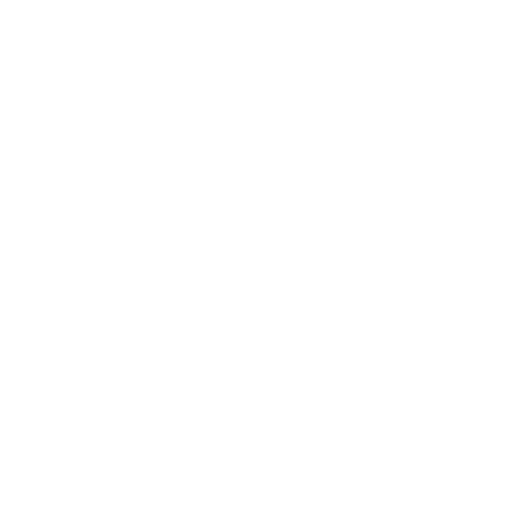
t = 0.00 s
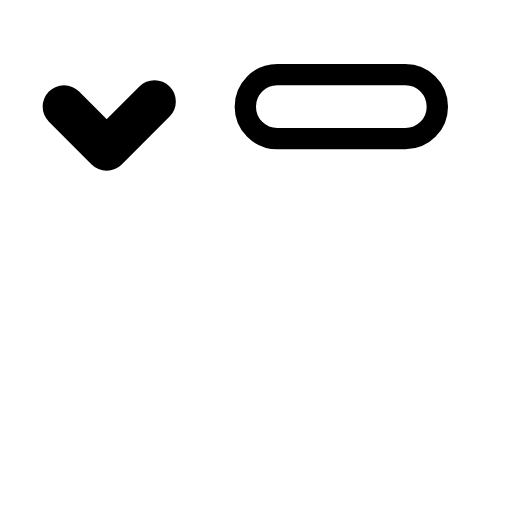
t = 0.30 s
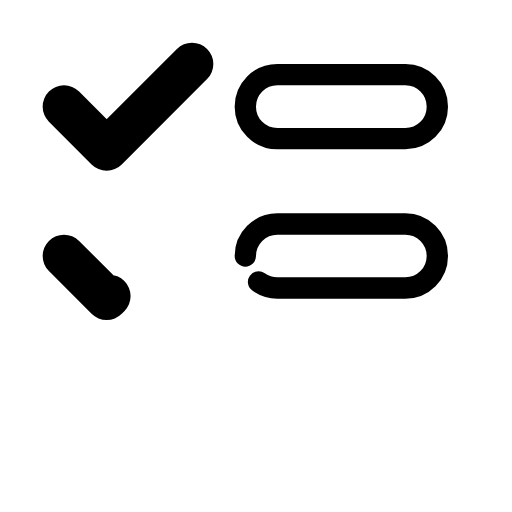
t = 0.65 s
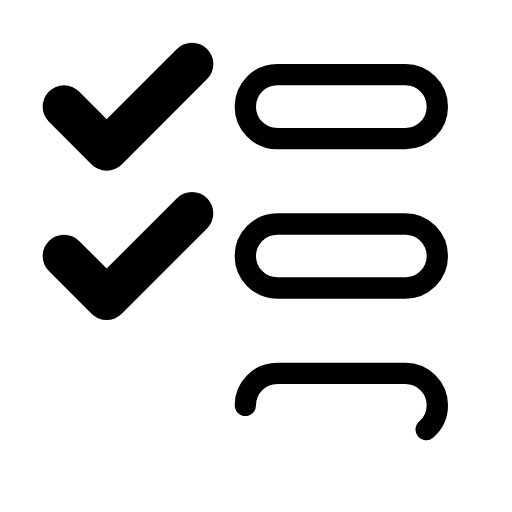
t = 0.95 s
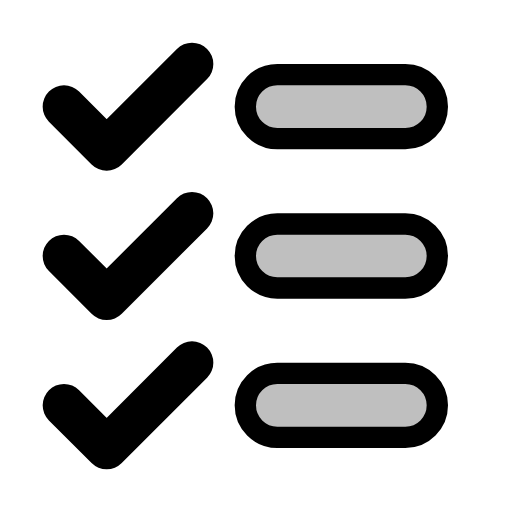
t = 1.30 s
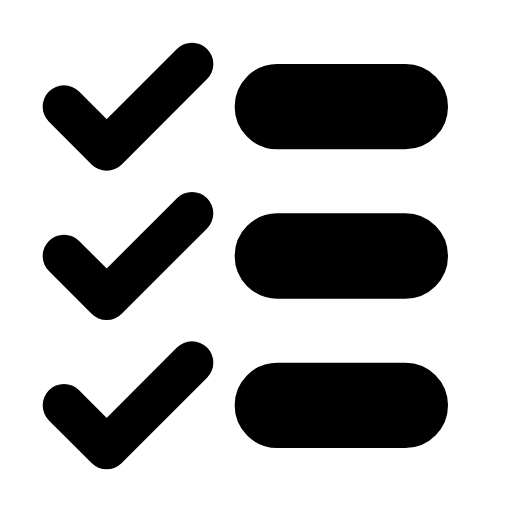
t = 1.60 s

The animated SVG that drew these frames (rendered in a browser with its animation timeline set to each time). Animation: 9 SMIL elements (animate=9); one cycle of 1.60 s.

<svg xmlns="http://www.w3.org/2000/svg" width="24" height="24" viewBox="0 0 24 24"><g stroke="currentColor" stroke-linecap="round" stroke-linejoin="round"><g fill="currentColor" fill-opacity="0" stroke-dasharray="24"><path d="M11.5 5c0 -0.83 0.67 -1.5 1.5 -1.5h6c0.83 0 1.5 0.67 1.5 1.5c0 0.83 -0.67 1.5 -1.5 1.5h-6c-0.83 0 -1.5 -0.67 -1.5 -1.5Z"><animate fill="freeze" attributeName="stroke-dashoffset" dur="0.3s" values="24;0"/><animate fill="freeze" attributeName="fill-opacity" begin="1.2s" dur="0.4s" to="1"/></path><path stroke-dashoffset="24" d="M11.5 12c0 -0.83 0.67 -1.5 1.5 -1.5h6c0.83 0 1.5 0.67 1.5 1.5c0 0.83 -0.67 1.5 -1.5 1.5h-6c-0.83 0 -1.5 -0.67 -1.5 -1.5Z"><animate fill="freeze" attributeName="stroke-dashoffset" begin="0.4s" dur="0.3s" to="0"/><animate fill="freeze" attributeName="fill-opacity" begin="1.2s" dur="0.4s" to="1"/></path><path stroke-dashoffset="24" d="M11.5 19c0 -0.83 0.67 -1.5 1.5 -1.5h6c0.83 0 1.5 0.67 1.5 1.5c0 0.83 -0.67 1.5 -1.5 1.5h-6c-0.83 0 -1.5 -0.67 -1.5 -1.5Z"><animate fill="freeze" attributeName="stroke-dashoffset" begin="0.8s" dur="0.3s" to="0"/><animate fill="freeze" attributeName="fill-opacity" begin="1.2s" dur="0.4s" to="1"/></path></g><g fill="none" stroke-dasharray="12" stroke-dashoffset="12" stroke-width="2"><path d="M3 5l2 2l4 -4"><animate fill="freeze" attributeName="stroke-dashoffset" begin="0.2s" dur="0.2s" to="0"/></path><path d="M3 12l2 2l4 -4"><animate fill="freeze" attributeName="stroke-dashoffset" begin="0.6s" dur="0.2s" to="0"/></path><path d="M3 19l2 2l4 -4"><animate fill="freeze" attributeName="stroke-dashoffset" begin="1s" dur="0.2s" to="0"/></path></g></g></svg>
